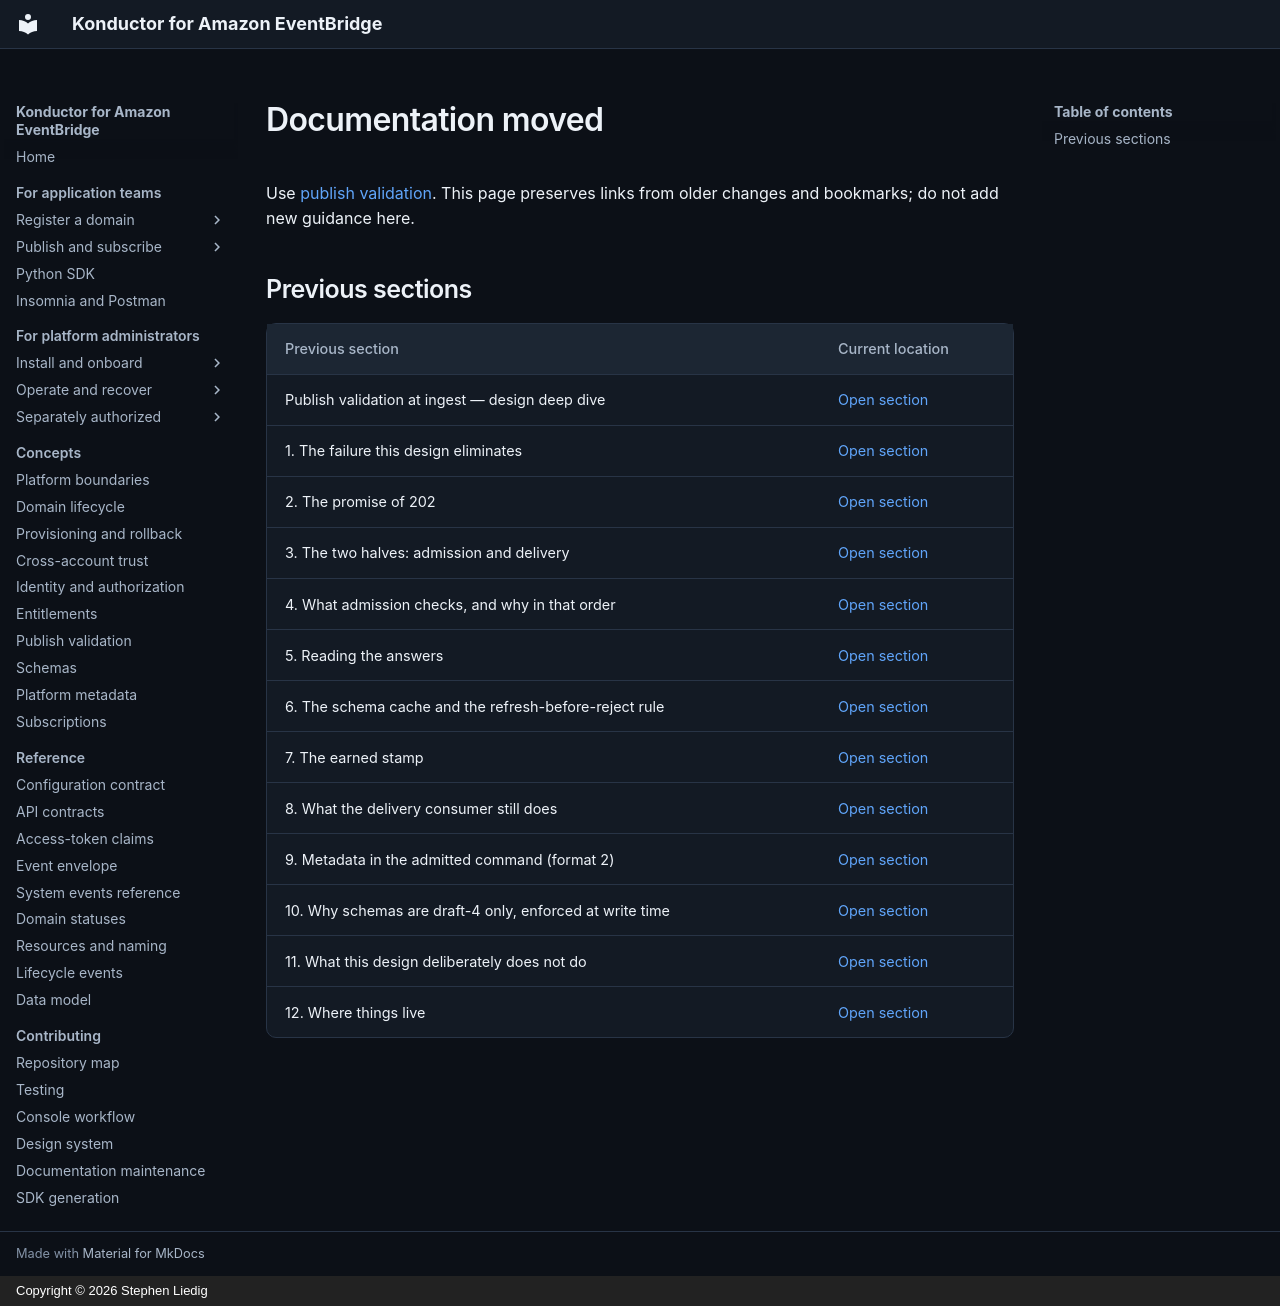

repository: liedig/konductor4evb · page: development/publish-validation/index.html · generator: mkdocs · copyright: Copyright © 2026 Stephen Liedig

# Documentation moved

Use [publish validation](../architecture/publish-validation.md). This page preserves links from older changes and bookmarks; do not add new guidance here.

## Previous sections

| Previous section | Current location |
|---|---|
| <a id="publish-validation-at-ingest--design-deep-dive"></a>Publish validation at ingest — design deep dive | [Open section](../architecture/publish-validation.md#publish-validation) |
| <a id="1-the-failure-this-design-eliminates"></a>1. The failure this design eliminates | [Open section](../architecture/publish-validation.md#1-the-failure-this-design-eliminates) |
| <a id="2-the-promise-of-202"></a>2. The promise of 202 | [Open section](../architecture/publish-validation.md#2-the-promise-of-202) |
| <a id="3-the-two-halves-admission-and-delivery"></a>3. The two halves: admission and delivery | [Open section](../architecture/publish-validation.md#3-the-two-halves-admission-and-delivery) |
| <a id="4-what-admission-checks-and-why-in-that-order"></a>4. What admission checks, and why in that order | [Open section](../architecture/publish-validation.md#4-what-admission-checks-and-why-in-that-order) |
| <a id="5-reading-the-answers"></a>5. Reading the answers | [Open section](../architecture/publish-validation.md#5-reading-the-answers) |
| <a id="6-the-schema-cache-and-the-refresh-before-reject-rule"></a>6. The schema cache and the refresh-before-reject rule | [Open section](../architecture/publish-validation.md#6-the-schema-cache-and-the-refresh-before-reject-rule) |
| <a id="7-the-earned-stamp"></a>7. The earned stamp | [Open section](../architecture/publish-validation.md#7-the-earned-stamp) |
| <a id="8-what-the-delivery-consumer-still-does"></a>8. What the delivery consumer still does | [Open section](../architecture/publish-validation.md#8-what-the-delivery-consumer-still-does) |
| <a id="9-metadata-in-the-admitted-command-format-2"></a>9. Metadata in the admitted command (format 2) | [Open section](../architecture/publish-validation.md#9-metadata-in-the-admitted-command-format-2) |
| <a id="10-why-schemas-are-draft-4-only-enforced-at-write-time"></a>10. Why schemas are draft-4 only, enforced at write time | [Open section](../architecture/publish-validation.md#10-why-schemas-are-draft-4-only-enforced-at-write-time) |
| <a id="11-what-this-design-deliberately-does-not-do"></a>11. What this design deliberately does not do | [Open section](../architecture/publish-validation.md#11-what-this-design-deliberately-does-not-do) |
| <a id="12-where-things-live"></a>12. Where things live | [Open section](../architecture/publish-validation.md#12-where-things-live) |
